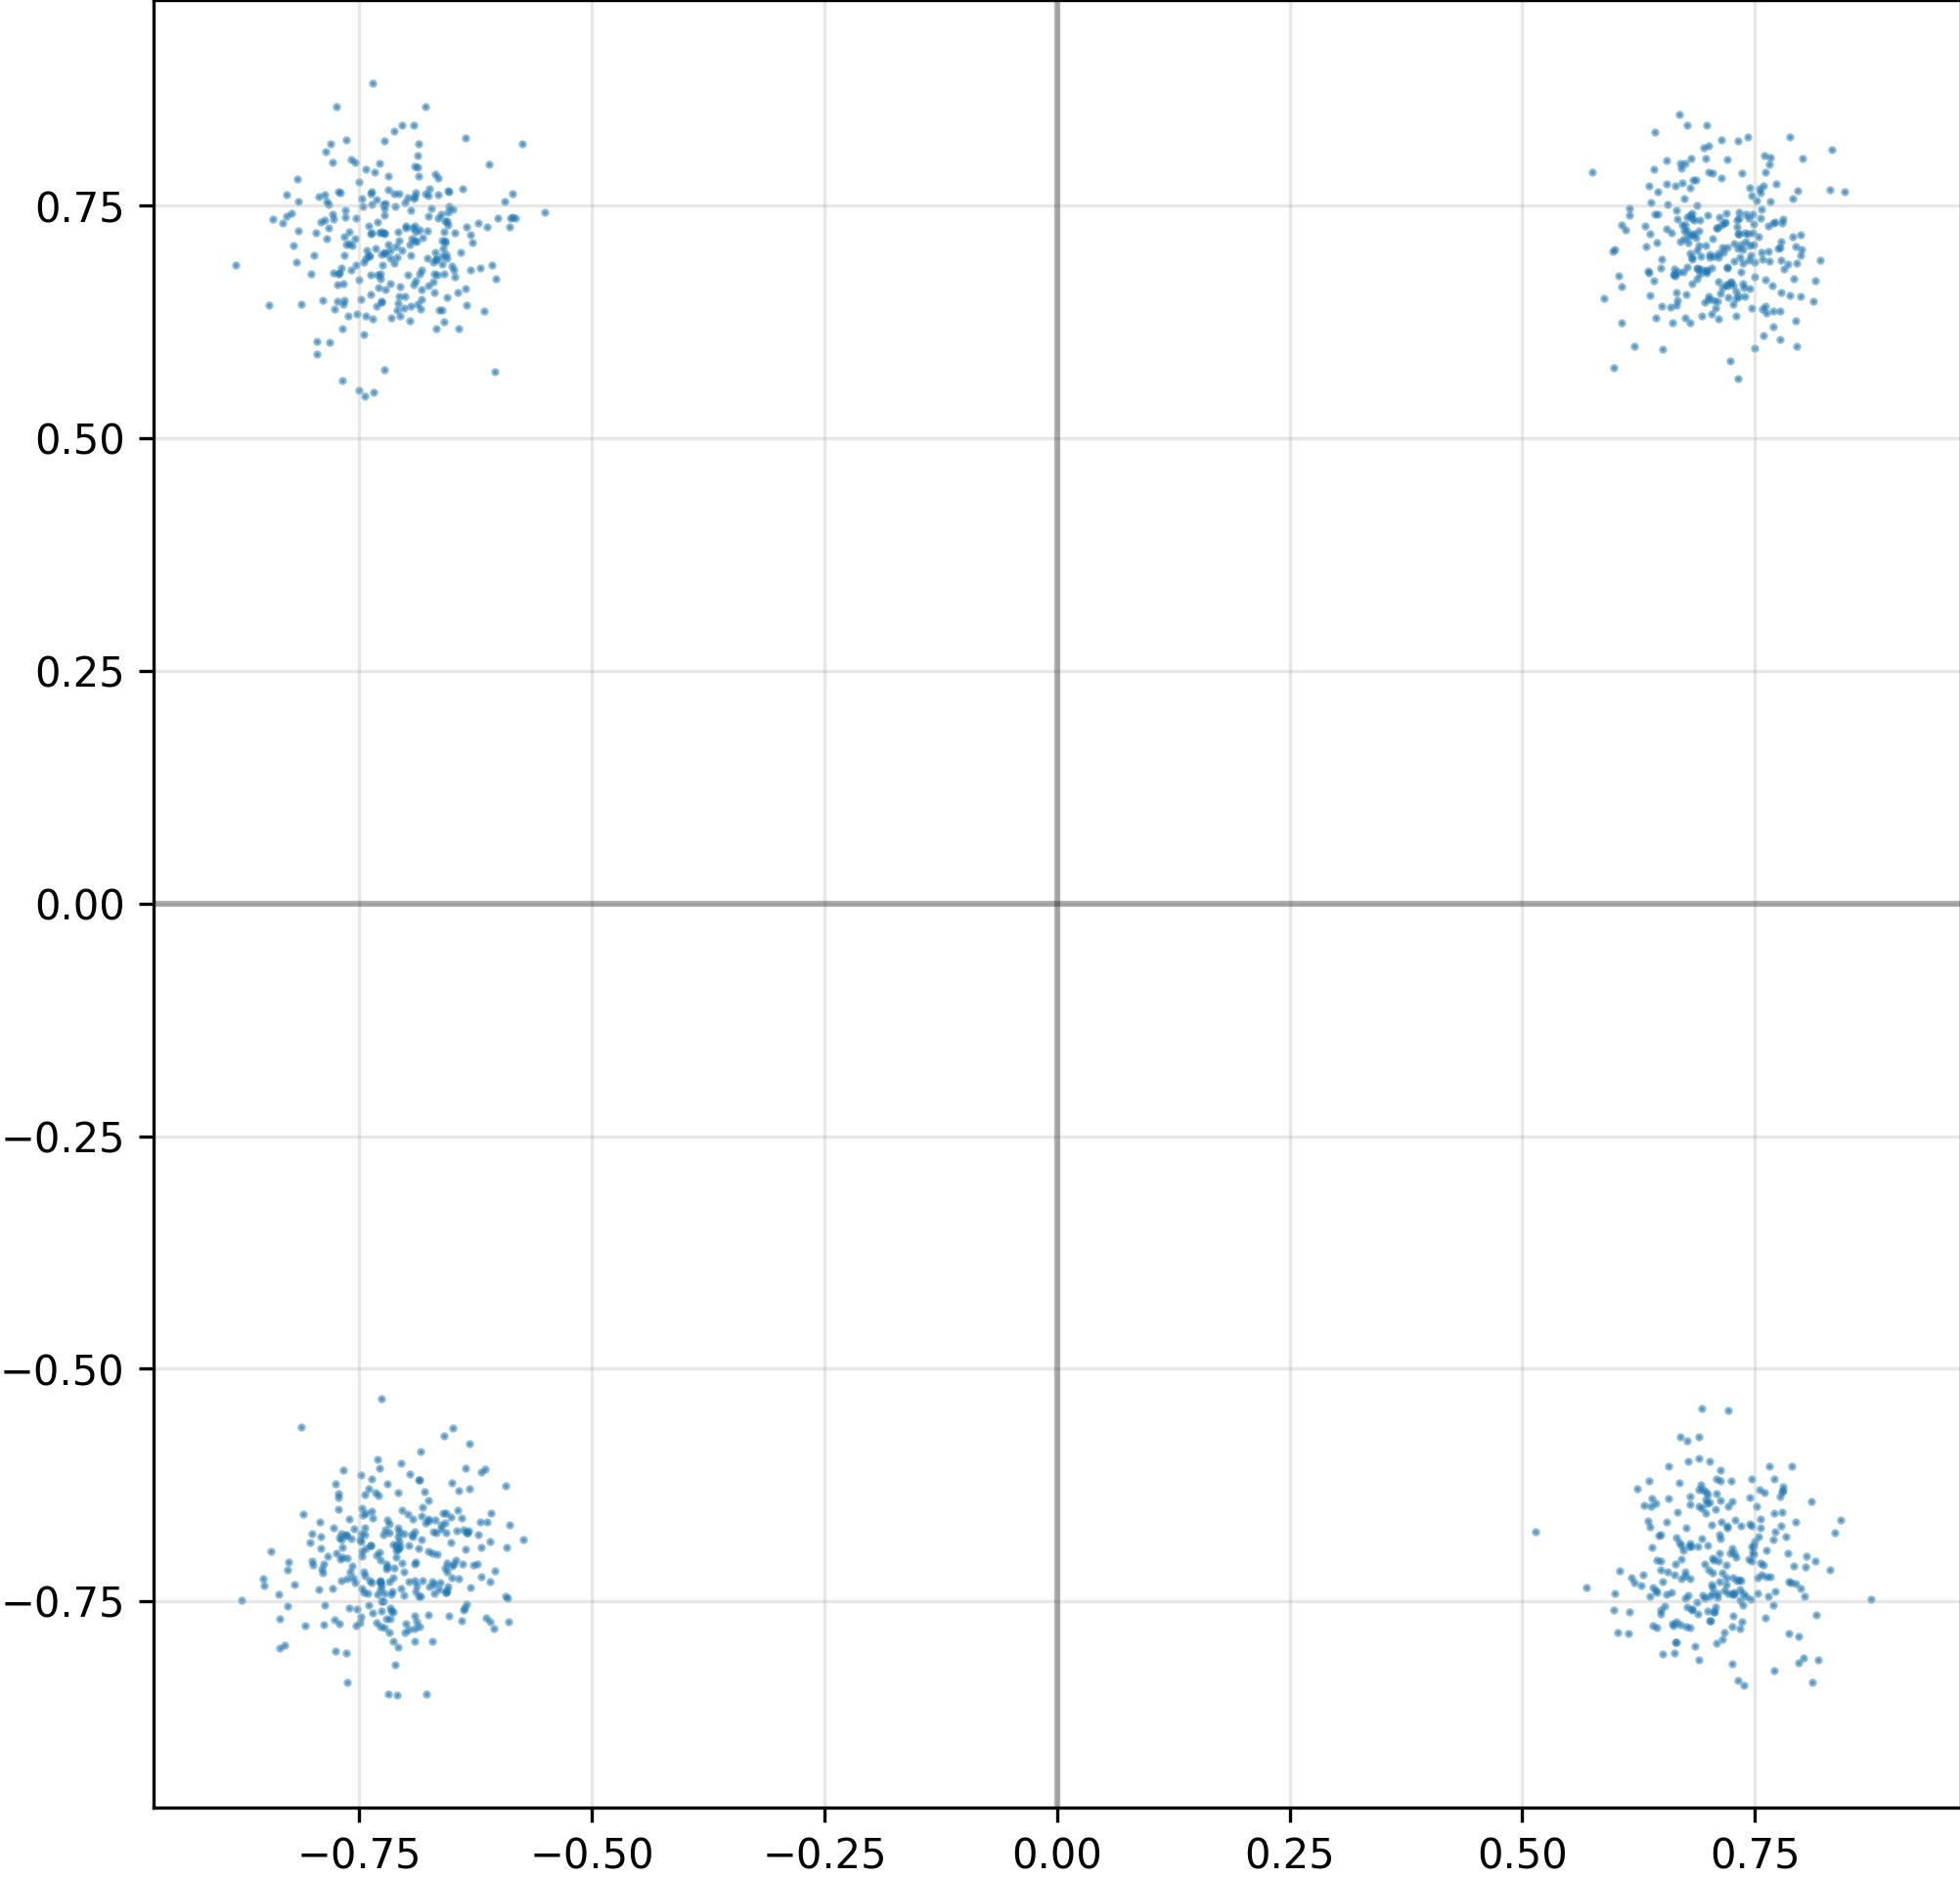

Values plotted in this chart, from the file beside it:
I, Q
-7.234780788421630859e-01, 7.212415337562561035e-01
-7.102940082550048828e-01, -7.023838758468627930e-01
-7.874066829681396484e-01, 7.625114321708679199e-01
7.130723595619201660e-01, 6.562621593475341797e-01
6.599584221839904785e-01, -7.406203746795654297e-01
-6.960816383361816406e-01, 7.081554532051086426e-01
7.344696521759033203e-01, -7.485907673835754395e-01
-6.269931793212890625e-01, -7.110369205474853516e-01
-7.425771355628967285e-01, -6.546308994293212891e-01
-7.601486444473266602e-01, -7.178152799606323242e-01
7.199867367744445801e-01, -6.687943339347839355e-01
7.258046865463256836e-01, -6.926690340042114258e-01
-7.068480849266052246e-01, -6.746566295623779297e-01
-6.447566747665405273e-01, -6.745135784149169922e-01
-7.127669453620910645e-01, 6.881604790687561035e-01
6.846867203712463379e-01, 7.342784404754638672e-01
7.177496552467346191e-01, 7.325752377510070801e-01
6.551926136016845703e-01, 7.987397313117980957e-01
7.521408796310424805e-01, 7.553396224975585938e-01
6.973521709442138672e-01, 8.010663390159606934e-01
-7.823944091796875000e-01, 6.029644012451171875e-01
-7.645615935325622559e-01, -6.797164082527160645e-01
6.774828433990478516e-01, -7.562808394432067871e-01
-6.548843383789062500e-01, 7.433024048805236816e-01
-6.711009740829467773e-01, -7.286734580993652344e-01
-6.832969188690185547e-01, -6.831819415092468262e-01
-7.477884888648986816e-01, -6.859605908393859863e-01
7.682011723518371582e-01, 6.647401452064514160e-01
-7.078616619110107422e-01, -6.709913015365600586e-01
7.113534212112426758e-01, 6.950225830078125000e-01
6.491243839263916016e-01, -7.166007757186889648e-01
6.363778114318847656e-01, 6.781988739967346191e-01
-7.275310158729553223e-01, -7.771787047386169434e-01
-8.768494725227355957e-01, -7.484632134437561035e-01
-7.439322471618652344e-01, 5.459128618240356445e-01
7.719292044639587402e-01, -6.748442649841308594e-01
7.319447994232177734e-01, 7.194624543190002441e-01
7.478917241096496582e-01, 7.408834695816040039e-01
-6.538422703742980957e-01, -7.650824785232543945e-01
7.794800400733947754e-01, -6.538332104682922363e-01
-6.827166080474853516e-01, 6.499457359313964844e-01
7.005146145820617676e-01, 6.499818563461303711e-01
7.937284708023071289e-01, 7.065894603729248047e-01
-7.023859620094299316e-01, -6.776799559593200684e-01
-6.610705852508544922e-01, 6.876034140586853027e-01
-6.351479887962341309e-01, 7.270167469978332520e-01
-6.674062013626098633e-01, -6.760544180870056152e-01
-6.660348176956176758e-01, 6.757556796073913574e-01
7.469873428344726562e-01, -7.065669298171997070e-01
-7.480480074882507324e-01, -6.137812733650207520e-01
6.968412995338439941e-01, -6.548805832862854004e-01
7.122215032577514648e-01, -6.780892610549926758e-01
-7.744396328926086426e-01, -6.978093981742858887e-01
-6.850069165229797363e-01, 6.765931844711303711e-01
-7.309066653251647949e-01, 6.761749386787414551e-01
7.501689195632934570e-01, 6.733933091163635254e-01
6.617633104324340820e-01, -7.736038565635681152e-01
6.745774745941162109e-01, 7.581810355186462402e-01
-6.677160263061523438e-01, 6.926007270812988281e-01
7.307699918746948242e-01, -7.277099490165710449e-01
... 964 more rows
